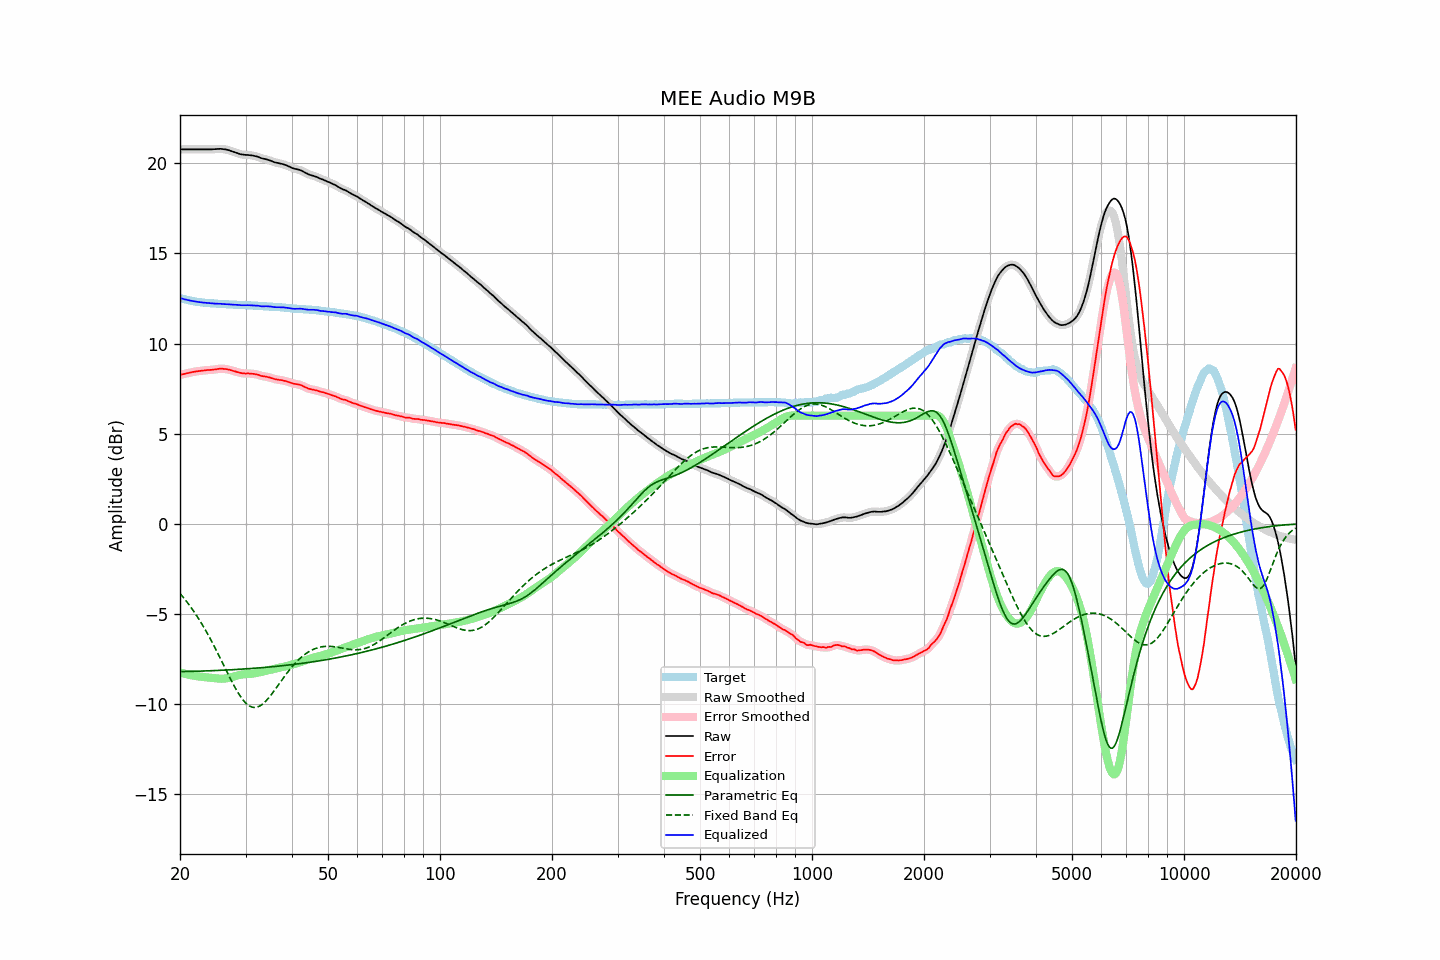

Source data for this figure (header and first rows):
frequency, raw, error, smoothed, error_smoothed, equalization, parametric_eq, fixed_band_eq, equalized_raw, equalized_smoothed, target
20.00, 20.77, 8.25, 20.77, 8.25, -8.25, -8.20, -3.87, 12.52, 12.52, 12.52
20.20, 20.77, 8.28, 20.77, 8.28, -8.28, -8.20, -3.97, 12.50, 12.50, 12.49
20.40, 20.77, 8.30, 20.77, 8.30, -8.30, -8.20, -4.08, 12.47, 12.47, 12.47
20.61, 20.77, 8.32, 20.77, 8.32, -8.32, -8.20, -4.19, 12.45, 12.45, 12.45
20.81, 20.77, 8.34, 20.77, 8.34, -8.34, -8.20, -4.30, 12.43, 12.43, 12.43
21.02, 20.77, 8.36, 20.77, 8.36, -8.36, -8.19, -4.42, 12.41, 12.41, 12.41
21.23, 20.77, 8.38, 20.77, 8.38, -8.38, -8.19, -4.53, 12.39, 12.39, 12.39
21.44, 20.77, 8.40, 20.77, 8.40, -8.40, -8.19, -4.66, 12.37, 12.37, 12.37
21.66, 20.77, 8.42, 20.77, 8.42, -8.42, -8.19, -4.78, 12.35, 12.35, 12.35
21.87, 20.77, 8.43, 20.77, 8.44, -8.43, -8.18, -4.91, 12.34, 12.34, 12.34
22.09, 20.77, 8.45, 20.77, 8.45, -8.45, -8.18, -5.05, 12.32, 12.32, 12.32
22.31, 20.77, 8.46, 20.77, 8.46, -8.46, -8.18, -5.18, 12.31, 12.31, 12.31
22.54, 20.77, 8.47, 20.77, 8.48, -8.48, -8.18, -5.32, 12.30, 12.30, 12.30
22.76, 20.77, 8.48, 20.77, 8.48, -8.49, -8.17, -5.47, 12.28, 12.28, 12.29
22.99, 20.77, 8.50, 20.77, 8.50, -8.50, -8.17, -5.62, 12.28, 12.28, 12.28
23.22, 20.77, 8.51, 20.77, 8.51, -8.51, -8.17, -5.77, 12.27, 12.27, 12.27
23.45, 20.77, 8.52, 20.77, 8.52, -8.51, -8.16, -5.92, 12.26, 12.26, 12.26
23.69, 20.77, 8.53, 20.77, 8.52, -8.52, -8.16, -6.08, 12.25, 12.25, 12.24
23.92, 20.77, 8.53, 20.77, 8.53, -8.53, -8.16, -6.24, 12.24, 12.24, 12.24
24.16, 20.77, 8.54, 20.77, 8.54, -8.54, -8.15, -6.41, 12.23, 12.23, 12.23
24.40, 20.77, 8.54, 20.77, 8.54, -8.55, -8.15, -6.57, 12.22, 12.22, 12.23
24.65, 20.78, 8.56, 20.78, 8.55, -8.56, -8.15, -6.74, 12.22, 12.22, 12.22
24.89, 20.78, 8.56, 20.78, 8.57, -8.57, -8.14, -6.92, 12.21, 12.21, 12.22
25.14, 20.79, 8.58, 20.79, 8.58, -8.58, -8.14, -7.09, 12.21, 12.21, 12.21
25.39, 20.79, 8.59, 20.80, 8.59, -8.59, -8.14, -7.27, 12.20, 12.21, 12.20
25.65, 20.80, 8.60, 20.80, 8.60, -8.59, -8.13, -7.45, 12.21, 12.20, 12.20
25.91, 20.79, 8.60, 20.79, 8.60, -8.60, -8.13, -7.63, 12.20, 12.20, 12.19
26.16, 20.78, 8.59, 20.78, 8.60, -8.59, -8.12, -7.82, 12.19, 12.19, 12.19
26.43, 20.77, 8.59, 20.77, 8.59, -8.59, -8.12, -8.00, 12.19, 12.18, 12.19
26.69, 20.75, 8.58, 20.75, 8.57, -8.57, -8.11, -8.18, 12.18, 12.18, 12.18
26.96, 20.73, 8.56, 20.73, 8.56, -8.56, -8.11, -8.36, 12.18, 12.17, 12.17
27.23, 20.70, 8.54, 20.70, 8.54, -8.53, -8.10, -8.54, 12.17, 12.17, 12.16
27.50, 20.67, 8.51, 20.67, 8.51, -8.51, -8.10, -8.71, 12.16, 12.16, 12.16
27.77, 20.64, 8.48, 20.64, 8.48, -8.48, -8.09, -8.88, 12.16, 12.16, 12.16
28.05, 20.61, 8.46, 20.61, 8.46, -8.46, -8.09, -9.05, 12.15, 12.15, 12.15
28.33, 20.58, 8.43, 20.58, 8.43, -8.43, -8.08, -9.21, 12.15, 12.15, 12.15
28.62, 20.55, 8.41, 20.55, 8.41, -8.41, -8.08, -9.36, 12.14, 12.14, 12.15
28.90, 20.52, 8.39, 20.52, 8.38, -8.39, -8.07, -9.50, 12.14, 12.13, 12.14
29.19, 20.49, 8.36, 20.50, 8.36, -8.37, -8.07, -9.63, 12.12, 12.13, 12.13
29.48, 20.48, 8.35, 20.48, 8.35, -8.36, -8.06, -9.75, 12.13, 12.12, 12.13
29.78, 20.47, 8.34, 20.47, 8.34, -8.35, -8.06, -9.86, 12.13, 12.12, 12.13
30.08, 20.46, 8.33, 20.46, 8.34, -8.34, -8.05, -9.95, 12.12, 12.13, 12.13
30.38, 20.46, 8.34, 20.46, 8.34, -8.33, -8.04, -10.03, 12.13, 12.12, 12.12
30.68, 20.45, 8.34, 20.45, 8.33, -8.33, -8.04, -10.10, 12.12, 12.12, 12.12
30.99, 20.44, 8.33, 20.44, 8.33, -8.32, -8.03, -10.14, 12.12, 12.12, 12.11
31.30, 20.43, 8.32, 20.43, 8.32, -8.32, -8.02, -10.17, 12.12, 12.11, 12.11
31.61, 20.41, 8.31, 20.41, 8.31, -8.30, -8.02, -10.19, 12.11, 12.11, 12.10
31.93, 20.39, 8.29, 20.39, 8.30, -8.29, -8.01, -10.19, 12.10, 12.11, 12.10
32.24, 20.37, 8.27, 20.37, 8.28, -8.27, -8.00, -10.17, 12.10, 12.10, 12.10
32.57, 20.34, 8.26, 20.34, 8.25, -8.25, -8.00, -10.14, 12.09, 12.09, 12.08
32.89, 20.30, 8.22, 20.31, 8.22, -8.23, -7.99, -10.09, 12.07, 12.08, 12.08
33.22, 20.27, 8.19, 20.27, 8.20, -8.21, -7.98, -10.03, 12.06, 12.07, 12.08
33.55, 20.25, 8.18, 20.25, 8.18, -8.19, -7.98, -9.96, 12.06, 12.06, 12.07
33.89, 20.23, 8.17, 20.23, 8.17, -8.17, -7.97, -9.87, 12.07, 12.06, 12.06
34.23, 20.21, 8.15, 20.21, 8.15, -8.14, -7.96, -9.78, 12.07, 12.07, 12.06
34.57, 20.18, 8.13, 20.18, 8.13, -8.12, -7.95, -9.68, 12.06, 12.06, 12.05
34.92, 20.15, 8.11, 20.15, 8.11, -8.10, -7.94, -9.57, 12.05, 12.05, 12.05
35.27, 20.12, 8.08, 20.12, 8.08, -8.08, -7.93, -9.46, 12.04, 12.04, 12.04
35.62, 20.08, 8.05, 20.08, 8.05, -8.06, -7.93, -9.34, 12.03, 12.03, 12.03
35.97, 20.05, 8.02, 20.05, 8.03, -8.04, -7.92, -9.21, 12.02, 12.02, 12.03
... 635 more rows
